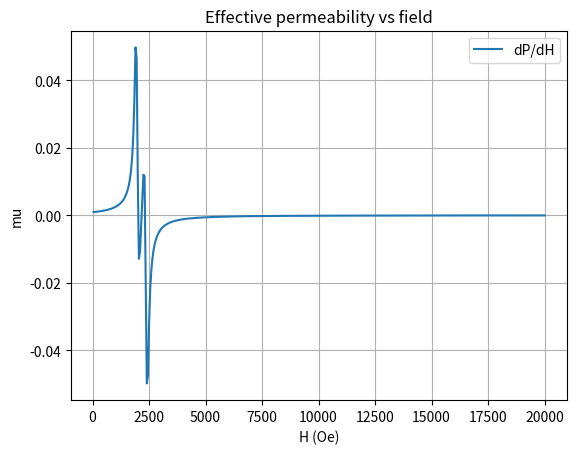

Python code for this plot:
import numpy as np
import time
import warnings
from scipy.integrate import quad, IntegrationWarning

import matplotlib.pyplot as plt

H0 = float(5) #kOe
H_K = float(1) #kOe
M_S = float(5) #kGauss
PHI = float(15) #deg
ALPHA = 5e-3 #Gilbert damping
GYROMAG_FACTOR = float(2.0) 
FREQ = float(36) #GHz
GAMMA = 1.399611 #GHz/kOe
omg = (FREQ/(GAMMA*GYROMAG_FACTOR)) #omega/gamma 

def correct_theta(vals):
    vals = [x for x in vals if x>0]
    return min(vals) if vals else None

def find_thetas(H = H0, Hk = H_K, Ms = M_S, phi = PHI):
    phi = np.radians(phi)
    A = 4*np.pi*Ms-Hk*(np.sin(phi)**2-np.cos(phi)**2)
    B = Hk*np.sin(2*phi)
    ## (A**2+B**2)*x**4 + 2*B*H*x**3 + (H**2 - A**2 - B**2)*x**2 - B*H*x + B**2/4 = 0, x = sin(theta)
    a = (A**2+B**2)
    b = 2*B*H
    c = (H**2 - B**2 - A**2)
    d = - B*H
    e = B**2/4
    
    coeffs = [e, d, c, b, a]
    p = np.polynomial.Polynomial(coeffs)
    roots = p.roots()
    roots = [x for x in roots if -1 < x < 1]
    # print('Roots: ', roots)
    
    theta1 = [np.asin(x) for x in roots]
    theta2 = [np.pi - np.asin(x) for x in roots]
    thetas = theta1 + theta2
    
    eps = 1e-7
    true_thetas = [theta for theta in thetas if abs(H - (Hk/2*np.sin(2*(phi-theta))/np.sin(theta) - 4*np.pi*Ms*np.cos(theta)))<eps]

    # print('Useable thetas:', np.rad2deg(true_thetas))
    # print('Equation check:', [(A*np.sin(theta)*np.cos(theta)-B/2+B*np.sin(theta)**2+H*np.sin(theta)) for theta in true_thetas])
    # print('H with replacements check:', [B/np.sin(theta)/2-B*np.sin(theta)-A*np.cos(theta) for theta in true_thetas])
    # print('H original check:', [Hk/2*np.sin(2*(phi-theta))/np.sin(theta) - 4*np.pi*Ms*np.cos(theta) for theta in true_thetas])
    return true_thetas

def mu_eff(eta = 0, H = H0, Hk = H_K, Ms = M_S, phi = PHI, omg = omg, alpha = ALPHA):
    
    theta = correct_theta(find_thetas(H= H, Hk= Hk, Ms= Ms, phi= phi))
    Heff = H*np.cos(theta) - 2*np.pi*Ms*np.sin(theta)**2 + Hk*np.cos(phi-theta)**2
    A = 4*np.pi*Ms*np.cos(theta)*np.sin(eta)*np.cos(eta)
    B = Heff + 4*np.pi*Ms*np.sin(eta)**2
    C = Heff - Hk*np.sin(phi-theta)**2+4*np.pi*Ms*np.cos(theta)**2*np.cos(eta)**2

    a = A**2 - (1 + alpha**2)*omg**2 + B*C + 4*np.pi*Ms*(np.sin(eta)**2*np.cos(theta)**2*B + np.cos(eta)**2*C)
    b = alpha*omg*(B + C + 4*np.pi*Ms*(np.sin(eta)**2*np.cos(theta)**2 + np.cos(eta)**2))
    b = -b #Kittel's variant
    c = B*C - A**2 - (1 + alpha**2)*omg**2
    d = alpha*omg*(B + C)
    d = -d #Kittel's variant

    return (a+1j*b)/(c+1j*d)
    # return [(a*c+b*d)/(c**2+d**2), 1j*(b*c - a*d)/(c**2 + d**2)]

def mu_eff_integrated(H = H0, Hk = H_K, Ms = M_S, phi = PHI, omg = omg, alpha = ALPHA):
    with warnings.catch_warnings(record=True) as w:
        warnings.simplefilter("always", IntegrationWarning)
        start = time.perf_counter()
        mu_Re, err_mu_Re = quad(lambda x: np.real(mu_eff(x, H, Hk, Ms, phi, omg, alpha)), 0, np.pi/2, epsabs=1e-8, epsrel=1e-8, limit=50)
        mu_Re = mu_Re/np.pi
        mu_Im, err_mu_Im = quad(lambda x: np.imag(mu_eff(x, H, Hk, Ms, phi, omg, alpha)), 0, np.pi/2, epsabs=1e-8, epsrel=1e-8, limit=50)
        mu_Im = mu_Im/np.pi
        elapsed = time.perf_counter() - start
        if w:
            print("Warning:", w[0].message)
            print(f"With inputs: H={H}, Hk={Hk}, Ms={Ms}, phi={phi}, omg={omg}, alpha={alpha}")
    return mu_Re + 1j*mu_Im, err_mu_Re + 1j*err_mu_Im, elapsed

step = 50 #Oe       
H_oe = np.arange(0 + step, 20000 + step, step)
H_koe = H_oe / 1000

mu_values = np.array([mu_eff_integrated(H)[0] for H in H_koe])

mu_Re = np.real(mu_values)
mu_Im = np.imag(mu_values)

dP_dH = np.gradient(np.sqrt(np.sqrt(mu_Re**2+mu_Im**2) + mu_Im), H_oe)

fig, ax = plt.subplots()

# ax.plot(H_oe, mu_Re, label="Re(mu)")
# ax.plot(H_oe, mu_Im, label="Im(mu)")
ax.plot(H_oe, dP_dH, label="dP/dH")

ax.set_xlabel("H (Oe)")
ax.set_ylabel("mu")
ax.set_title("Effective permeability vs field")
ax.legend()
ax.grid(True)

plt.show()
